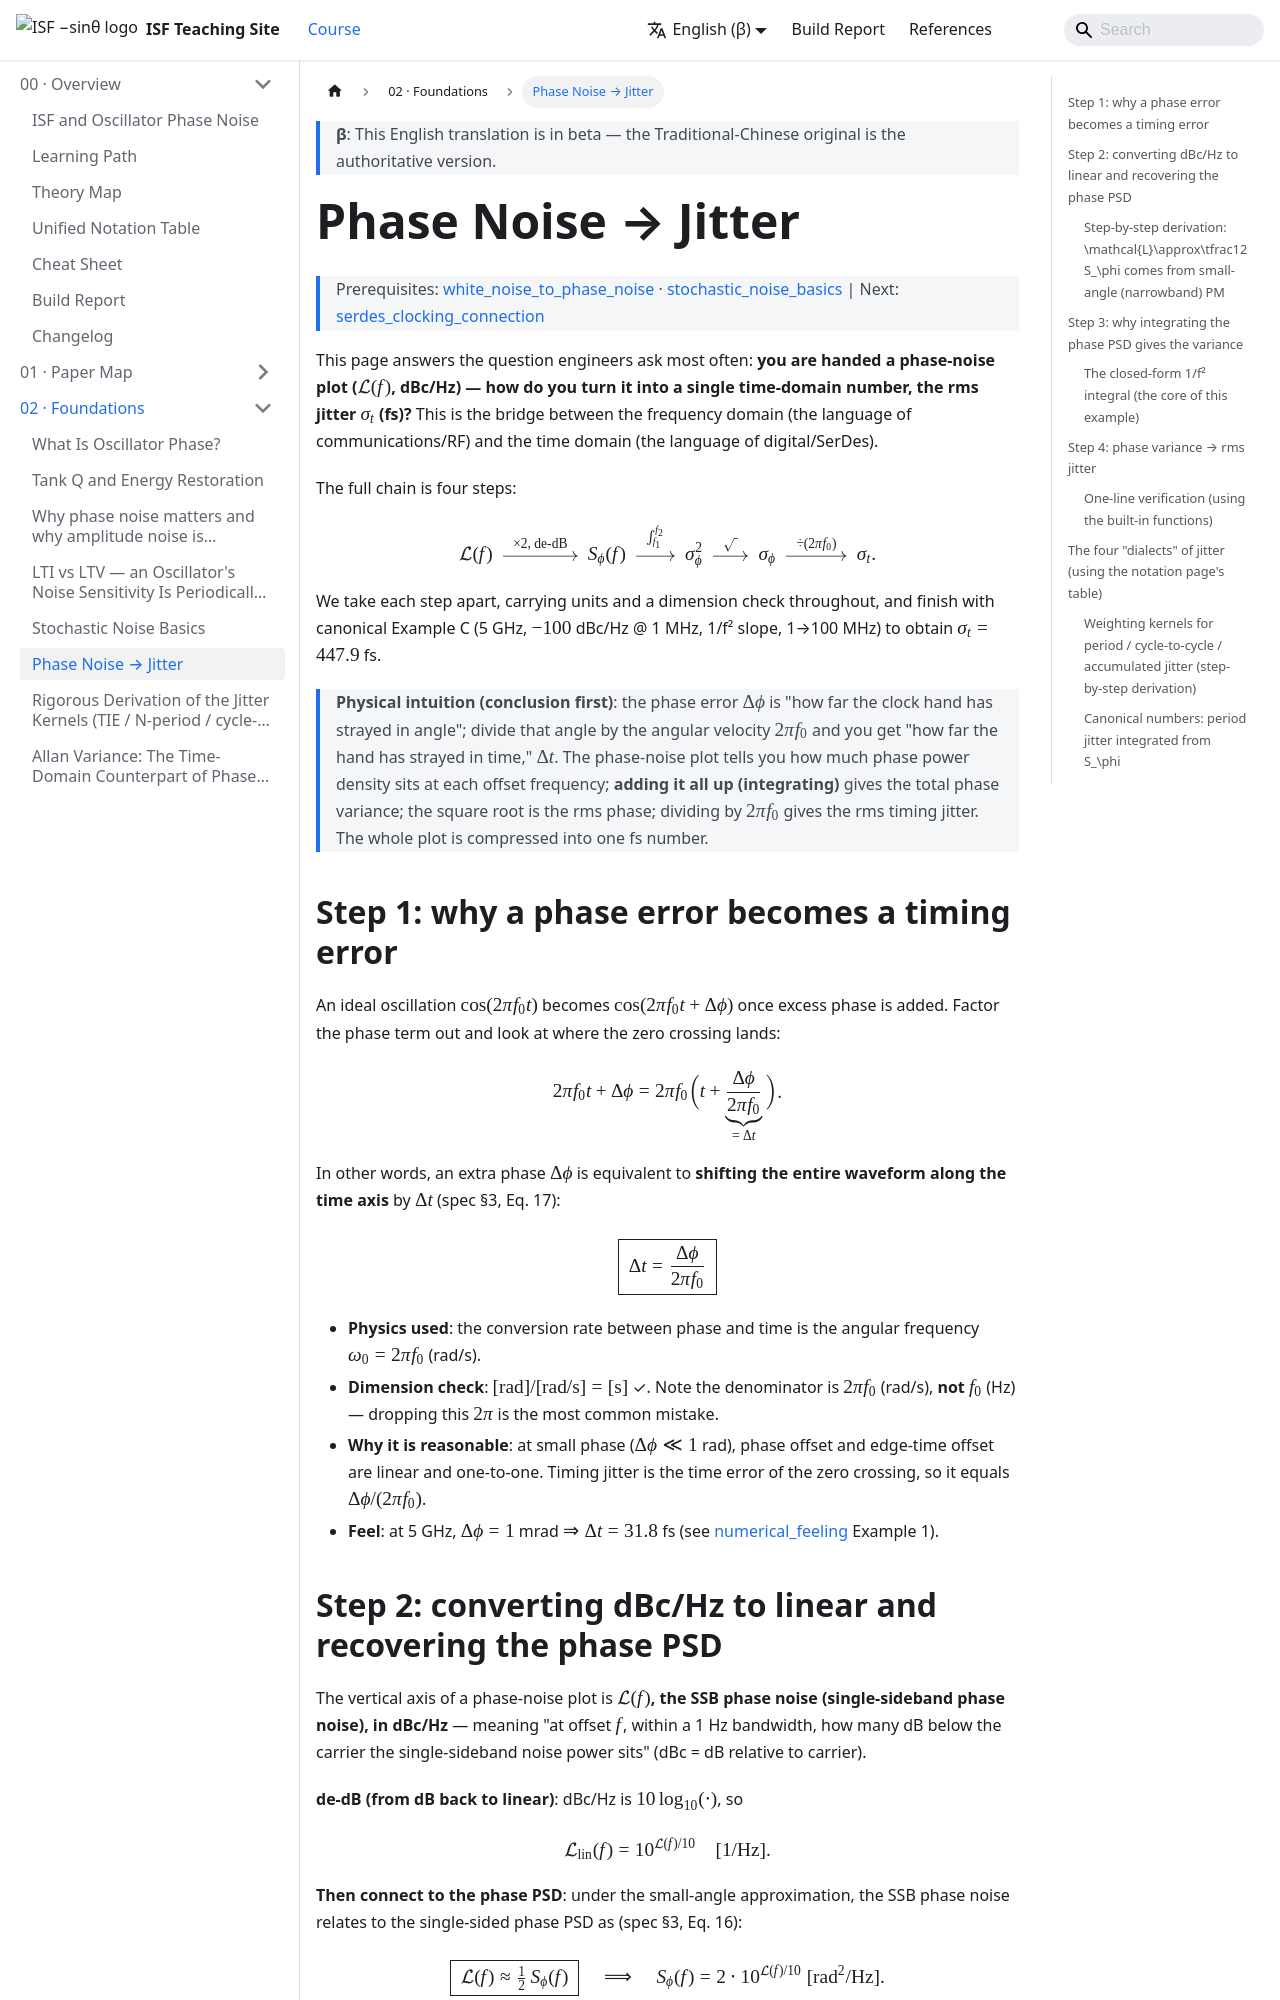

repository: gmcycle7/isf-teaching-site · page: en/02_foundations/psd_phase_noise_jitter/index.html · generator: docusaurus

---
title: Phase Noise → Jitter
description: 逐步推導 Δt=Δφ/(2πf₀)、σ_φ²=∫S_φ df、σ_t=σ_φ/(2πf₀)、L≈½S_φ；dBc/Hz 轉 linear；四種 jitter 差異；canonical 例 C（5GHz, -100dBc/Hz → 447.9 fs）。
---

# Phase Noise → Jitter

> 先備：[white_noise_to_phase_noise](/03_isf_core_theory/white_noise_to_phase_noise) · [stochastic_noise_basics](/02_foundations/stochastic_noise_basics) ｜ 接下來：[serdes_clocking_connection](/06_design_insights/serdes_clocking_connection)

這頁回答一個工程上最常被問的問題：**手上拿到一張 phase noise 圖（$\mathcal{L}(f)$，dBc/Hz），
怎麼把它變成一個時域數字——rms jitter $\sigma_t$（fs）？** 這是 frequency-domain（頻域，
通訊/RF 的語言）與 time-domain（時域，數位/SerDes 的語言）之間的橋。

整條鏈是四步：

$$
\mathcal{L}(f)\ \xrightarrow{\ \times2,\ \text{de-dB}\ }\ S_\phi(f)\ \xrightarrow{\ \int_{f_1}^{f_2}\ }\ \sigma_\phi^2\ \xrightarrow{\ \sqrt{\ }\ }\ \sigma_\phi\ \xrightarrow{\ \div(2\pi f_0)\ }\ \sigma_t.
$$

我們把每一步都拆開、帶單位、帶 dimension check，最後用 canonical 例 C
（5 GHz、$-100$ dBc/Hz @ 1 MHz、1/f² 斜率、1→100 MHz）算出 $\sigma_t=447.9$ fs。

> **物理直覺（先講結論）**：相位誤差 $\Delta\phi$ 就是「時鐘的指針偏了多少角度」；
> 把角度除以角速度 $2\pi f_0$，就得到「指針偏了多少時間」$\Delta t$。phase noise 圖
> 告訴你每個 offset 頻率有多少相位功率密度；把它們**全部加起來（積分）**就是總相位
> 變異數；開根號是 rms 相位；再除 $2\pi f_0$ 就是 rms timing jitter。整張圖被壓成一個 fs 數字。

## 第 1 步：phase error 為什麼能轉成 timing error

一個理想振盪 $\cos(2\pi f_0 t)$，加上 excess phase 後是 $\cos(2\pi f_0 t+\Delta\phi)$。
把相位項提出來看 zero crossing（過零點）落在哪：

$$
2\pi f_0 t+\Delta\phi=2\pi f_0\Big(t+\underbrace{\frac{\Delta\phi}{2\pi f_0}}_{=\ \Delta t}\Big).
$$

也就是說，多出 $\Delta\phi$ 的相位，等效於整條波形**在時間軸上平移了** $\Delta t$
（規範第 3 節公式 17）：

$$
\boxed{\ \Delta t=\frac{\Delta\phi}{2\pi f_0}\ }
$$

- **用到的物理**：phase 與 time 之間的轉換率就是角頻率 $\omega_0=2\pi f_0$（rad/s）。
- **dimension check**：$[\text{rad}]/[\text{rad/s}]=[\text{s}]$ ✓。注意分母是 $2\pi f_0$
  （rad/s），**不是** $f_0$（Hz）——這個 $2\pi$ 漏掉是最常見的錯。
- **為何合理**：在小相位（$\Delta\phi\ll1$ rad）下，相位偏移與邊緣時間偏移是線性、
  一對一的。timing jitter 就是 zero crossing 的時間誤差，所以它 = $\Delta\phi/(2\pi f_0)$。
- **手感**：5 GHz 下 $\Delta\phi=1$ mrad $\Rightarrow\Delta t=31.8$ fs（見
  [numerical_feeling](/04_simulation_labs/numerical_feeling) Example 1）。

## 第 2 步：dBc/Hz 怎麼轉 linear，並還原 phase PSD

phase noise 圖的縱軸是 **$\mathcal{L}(f)$，SSB phase noise（single-sideband，
單邊帶相位雜訊），單位 dBc/Hz**——意思是「在 offset $f$ 處、每 1 Hz 頻寬內，
單邊帶的雜訊功率比 carrier 低幾 dB」（dBc = dB relative to carrier）。

**de-dB（從 dB 換回線性）**：dBc/Hz 是 $10\log_{10}(\cdot)$，所以

$$
\mathcal{L}_{\text{lin}}(f)=10^{\mathcal{L}(f)/10}\quad[\text{1/Hz}].
$$

**再連到 phase PSD**：小角近似下，SSB phase noise 與單邊 phase PSD 的關係是
（規範第 3 節公式 16）：

$$
\boxed{\ \mathcal{L}(f)\approx\tfrac12\,S_\phi(f)\ }\quad\Longrightarrow\quad S_\phi(f)=2\cdot10^{\mathcal{L}(f)/10}\ [\text{rad}^2/\text{Hz}].
$$

- **單位**：$S_\phi$ 是 $\text{rad}^2/\text{Hz}$（相位變異數的密度）。$\mathcal{L}_{\text{lin}}$
  本身無因次/Hz；乘 2 後解讀成 $\text{rad}^2/\text{Hz}$。
- **這個 $\frac12$ 從哪來**：phase modulation 的功率平均分到上、下兩個 sideband，
  $\mathcal{L}$ 只算**單邊**，所以是 $S_\phi$ 的一半。這正是規範第 3 節那段「factor-of-2
  教學註記」討論的記帳慣例；本站對 jitter 積分一律採 $S_\phi=2\mathcal{L}_{\text{lin}}$。
  深入討論見 [white_noise_to_phase_noise](/03_isf_core_theory/white_noise_to_phase_noise)。
